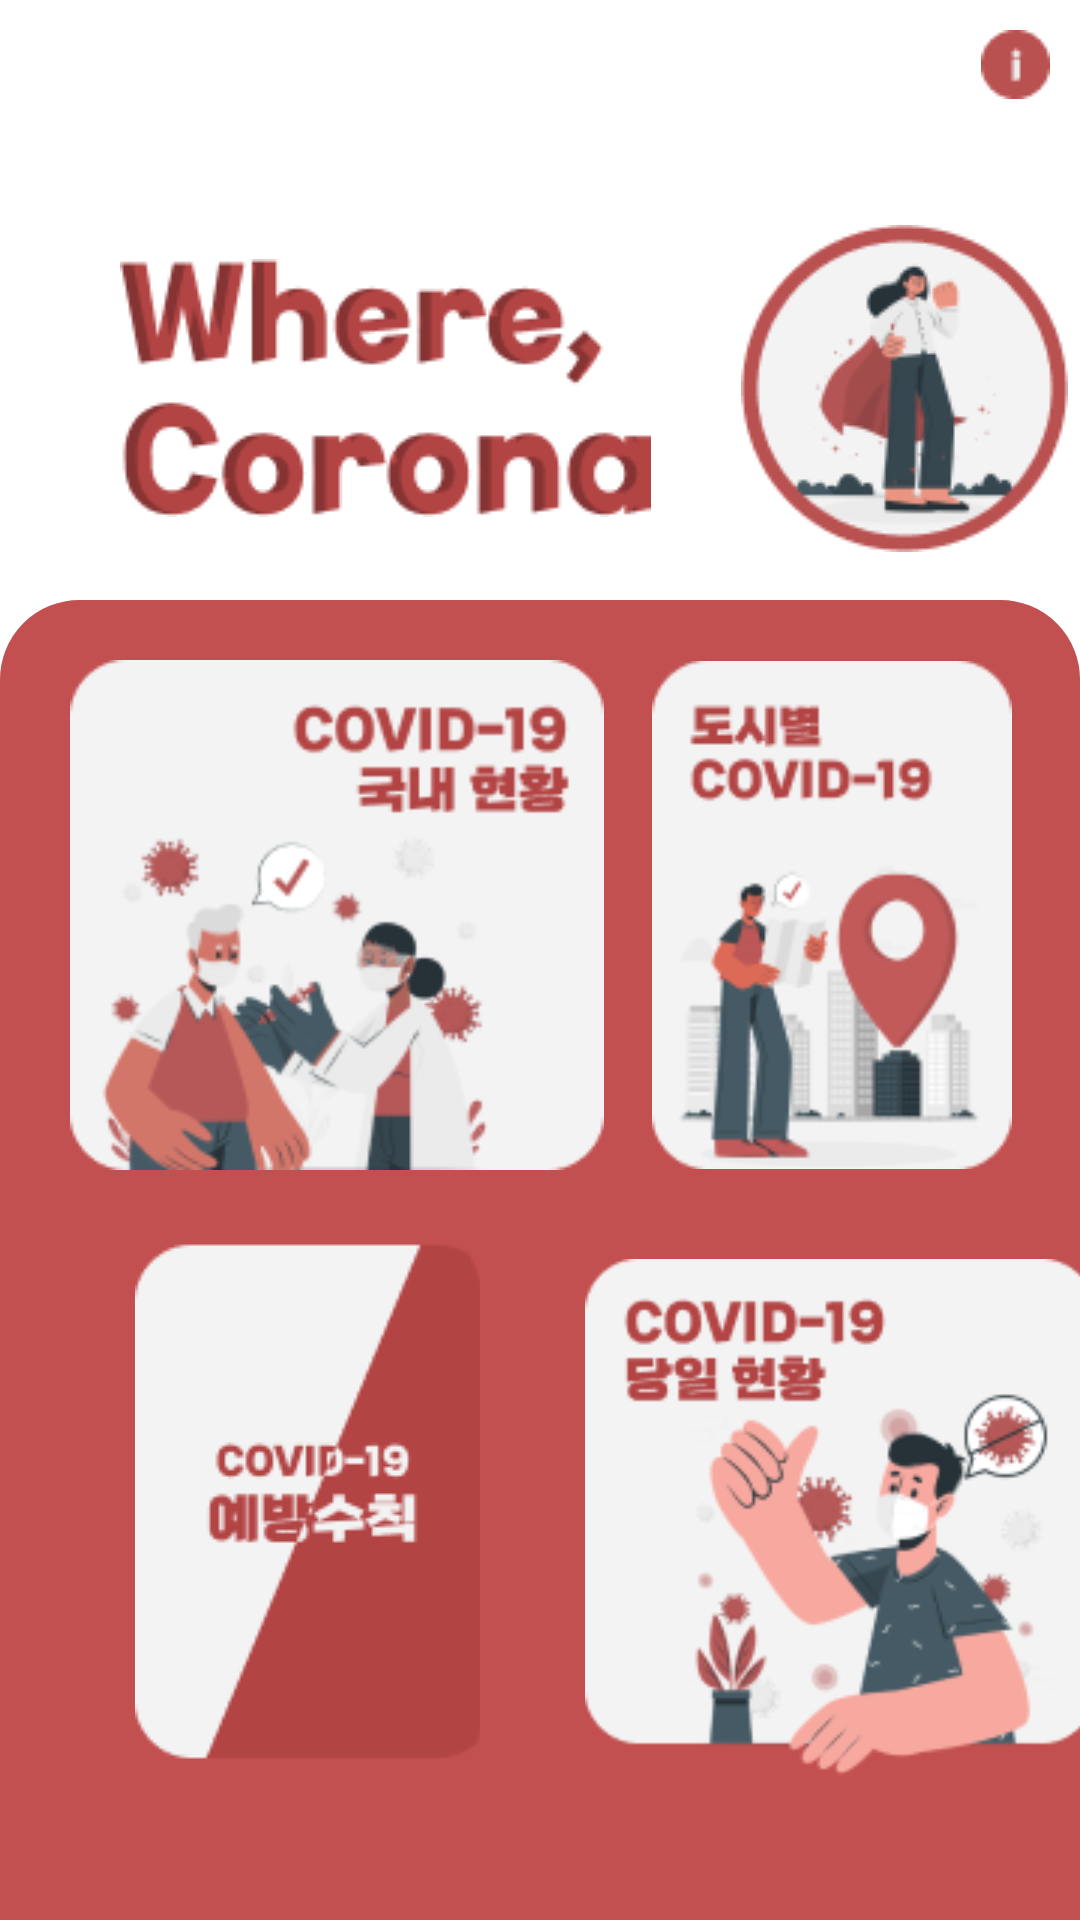

Write the Android layout XML for this screen, with the resource values it uses.
<!-- AndroidManifest.xml: application theme Theme.Where_Corona -->
<!-- res/layout/activity_home.xml -->
<?xml version="1.0" encoding="utf-8"?>
<layout xmlns:android="http://schemas.android.com/apk/res/android"
    xmlns:app="http://schemas.android.com/apk/res-auto"
    xmlns:tools="http://schemas.android.com/tools">

    <data>

    </data>

    <FrameLayout
        android:layout_width="match_parent"
        android:layout_height="match_parent">


    <LinearLayout
        android:layout_width="match_parent"
        android:layout_height="match_parent"
        tools:context=".HomeActivity">



        <LinearLayout
            android:id="@+id/menuLayout"
            android:layout_width="match_parent"
            android:layout_height="440dp"
            android:background="@drawable/corner_radius"
            android:backgroundTint="#C35050"
            android:layout_gravity="bottom">

            <LinearLayout
                android:layout_width="wrap_content"
                android:layout_height="wrap_content"
                android:orientation="vertical">


                <LinearLayout
                    android:layout_marginTop="20dp"
                    android:layout_marginBottom="20dp"
                    android:layout_width="wrap_content"
                    android:layout_height="wrap_content"
                    android:orientation="horizontal"
                    android:layout_gravity="center">

                    <ImageView
                        android:id="@+id/btnKoreaStatus"
                        android:layout_width="180dp"
                        android:layout_height="170dp"
                        android:layout_marginEnd="15dp"
                        android:src="@drawable/btn_koreastatus" />

                    <ImageView
                        android:id="@+id/btnCityStatus"
                        android:layout_width="120dp"
                        android:layout_height="170dp"
                        android:src="@drawable/btn_citystatus"
                        />

                </LinearLayout>

                <LinearLayout
                    android:layout_width="wrap_content"
                    android:layout_height="wrap_content"
                    android:orientation="horizontal">

                    <ImageView
                        android:layout_width="115dp"
                        android:layout_height="185dp"
                        android:src="@drawable/img_mainbanner"
                        android:layout_marginStart="45dp"/>

                    <ImageView
                        android:id="@+id/btnTodayStatus"
                        android:layout_width="170dp"
                        android:layout_height="195dp"
                        android:layout_marginStart="35dp"
                        android:src="@drawable/btn_todaystatus"
                        android:layout_marginEnd="60dp"/>
                </LinearLayout>
            </LinearLayout>

        </LinearLayout>

    </LinearLayout>


            <ImageView
                android:id="@+id/btnWhereImage"
                android:layout_gravity="right"
                android:layout_width="wrap_content"
                android:layout_height="wrap_content"
                android:layout_marginTop="10dp"
                android:layout_marginEnd="10dp"
                android:src="@drawable/btn_whereimage"/>


        <LinearLayout
            android:id="@+id/titleLayout"
            android:layout_width="wrap_content"
            android:layout_height="wrap_content"
            android:layout_marginStart="40dp"
            android:layout_marginTop="75dp"
            android:gravity="center_vertical">

            <ImageView
                android:id="@+id/imgTitle"
                android:layout_width="wrap_content"
                android:layout_height="wrap_content"
                android:src="@drawable/img_titleimg"
                app:layout_constraintStart_toStartOf="parent"
                app:layout_constraintTop_toTopOf="parent"
                android:layout_marginEnd="30dp"/>

            <ImageView
                android:id="@+id/imgIcon"
                android:layout_width="wrap_content"
                android:layout_height="wrap_content"
                android:src="@drawable/img_mainimage"
                app:layout_constraintStart_toStartOf="@+id/imgTitle"
                app:layout_constraintTop_toTopOf="@+id/imgTitle" />

        </LinearLayout>

    </FrameLayout>

</layout>
<!-- resources referenced by this layout -->
<resources>
  <!-- drawable btn_citystatus: png bitmap (drawable, 11172 bytes) -->
  <!-- drawable btn_koreastatus: png bitmap (drawable-v24, 16420 bytes) -->
  <!-- drawable btn_todaystatus: png bitmap (drawable, 17774 bytes) -->
  <!-- drawable btn_whereimage: png bitmap (drawable, 522 bytes) -->
  <!-- drawable corner_radius (drawable) -->
  <?xml version="1.0" encoding="UTF-8"?>
  <shape xmlns:android="http://schemas.android.com/apk/res/android">
      <solid android:color="#C35050"/>
      <stroke android:width="3dip" android:color="#C35050"/>
      <corners android:topLeftRadius="25dip" android:topRightRadius="25dip"/>
      <padding android:left="0dip" android:top="0dip" android:right="0dip" android:bottom="0dip" />
  </shape>
  <!-- drawable img_mainbanner: png bitmap (drawable, 3341 bytes) -->
  <!-- drawable img_mainimage: png bitmap (drawable, 7940 bytes) -->
  <!-- drawable img_titleimg: png bitmap (drawable, 7506 bytes) -->
  <style name="Theme.Where_Corona" parent="Theme.MaterialComponents.DayNight.DarkActionBar">
          
          <item name="colorPrimary">@color/purple_200</item>
          <item name="colorPrimaryVariant">@color/purple_700</item>
          <item name="colorOnPrimary">@color/black</item>
          
          <item name="colorSecondary">@color/teal_200</item>
          <item name="colorSecondaryVariant">@color/teal_200</item>
          <item name="colorOnSecondary">@color/black</item>
          
          <item name="android:statusBarColor" tools:targetApi="l">?attr/colorPrimaryVariant</item>
          
      </style>
  <!-- not gathered from this repository: default colours our renderer supplied (Android Studio template values) -->
  <color name="purple_200">#FFBB86FC</color>
  <color name="purple_700">#FF3700B3</color>
  <color name="teal_200">#FF03DAC5</color>
  <color name="black">#FF000000</color>
</resources>
